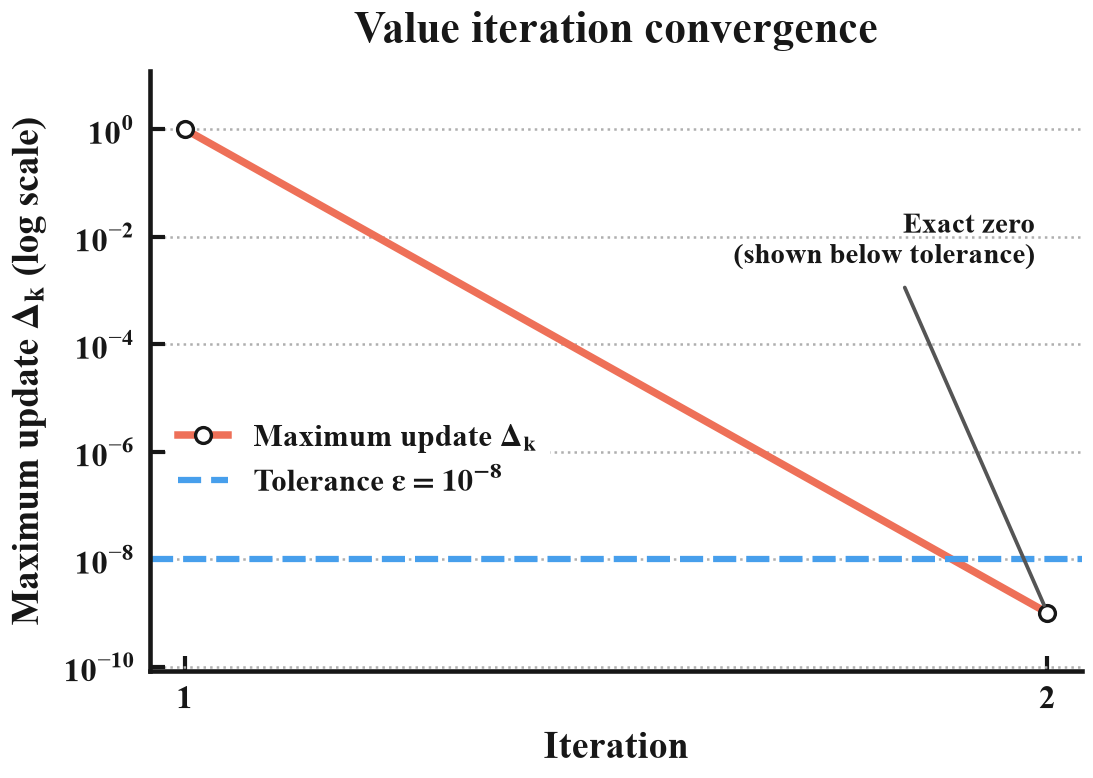

The file beside this chart, header and first rows:
iteration, max_delta
1, 1.0
2, 0.0
